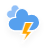
t = 0.00 s
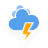
t = 1.17 s
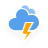
t = 2.33 s
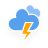
t = 3.50 s
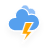
t = 4.67 s
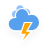
t = 5.83 s

The animated SVG that drew these frames (rendered in a browser with its animation timeline set to each time). Animation: 3 CSS @keyframes rules; one cycle of 7.00 s, repeats indefinitely.

<?xml version="1.0" encoding="UTF-8"?>
<!-- (c) ammap.com | SVG weather icons -->
<svg width="48" height="48" version="1.1" xmlns="http://www.w3.org/2000/svg">
 <defs>
  <filter id="blur" x="-.24684" y="-.19575" width="1.4937" height="1.4959">
   <feGaussianBlur in="SourceAlpha" stdDeviation="3"/>
   <feOffset dx="0" dy="4" result="offsetblur"/>
   <feComponentTransfer>
    <feFuncA slope="0.05" type="linear"/>
   </feComponentTransfer>
   <feMerge>
    <feMergeNode/>
    <feMergeNode in="SourceGraphic"/>
   </feMerge>
  </filter>
  <style type="text/css"><![CDATA[
/*
** CLOUDS
*/
@keyframes am-weather-cloud-1 {
  0% {
    -webkit-transform: translate(-5px,0px);
       -moz-transform: translate(-5px,0px);
        -ms-transform: translate(-5px,0px);
            transform: translate(-5px,0px);
  }

  50% {
    -webkit-transform: translate(10px,0px);
       -moz-transform: translate(10px,0px);
        -ms-transform: translate(10px,0px);
            transform: translate(10px,0px);
  }

  100% {
    -webkit-transform: translate(-5px,0px);
       -moz-transform: translate(-5px,0px);
        -ms-transform: translate(-5px,0px);
            transform: translate(-5px,0px);
  }
}

.am-weather-cloud-1 {
  -webkit-animation-name: am-weather-cloud-1;
     -moz-animation-name: am-weather-cloud-1;
          animation-name: am-weather-cloud-1;
  -webkit-animation-duration: 7s;
     -moz-animation-duration: 7s;
          animation-duration: 7s;
  -webkit-animation-timing-function: linear;
     -moz-animation-timing-function: linear;
          animation-timing-function: linear;
  -webkit-animation-iteration-count: infinite;
     -moz-animation-iteration-count: infinite;
          animation-iteration-count: infinite;
}

@keyframes am-weather-cloud-2 {
  0% {
    -webkit-transform: translate(0px,0px);
       -moz-transform: translate(0px,0px);
        -ms-transform: translate(0px,0px);
            transform: translate(0px,0px);
  }

  50% {
    -webkit-transform: translate(2px,0px);
       -moz-transform: translate(2px,0px);
        -ms-transform: translate(2px,0px);
            transform: translate(2px,0px);
  }

  100% {
    -webkit-transform: translate(0px,0px);
       -moz-transform: translate(0px,0px);
        -ms-transform: translate(0px,0px);
            transform: translate(0px,0px);
  }
}

.am-weather-cloud-2 {
  -webkit-animation-name: am-weather-cloud-2;
     -moz-animation-name: am-weather-cloud-2;
          animation-name: am-weather-cloud-2;
  -webkit-animation-duration: 3s;
     -moz-animation-duration: 3s;
          animation-duration: 3s;
  -webkit-animation-timing-function: linear;
     -moz-animation-timing-function: linear;
          animation-timing-function: linear;
  -webkit-animation-iteration-count: infinite;
     -moz-animation-iteration-count: infinite;
          animation-iteration-count: infinite;
}

/*
** STROKE
*/
@keyframes am-weather-stroke {
  0% {
    -webkit-transform: translate(0.0px,0.0px);
       -moz-transform: translate(0.0px,0.0px);
        -ms-transform: translate(0.0px,0.0px);
            transform: translate(0.0px,0.0px);
  }

  2% {
    -webkit-transform: translate(0.3px,0.0px);
       -moz-transform: translate(0.3px,0.0px);
        -ms-transform: translate(0.3px,0.0px);
            transform: translate(0.3px,0.0px);
  }

  4% {
    -webkit-transform: translate(0.0px,0.0px);
       -moz-transform: translate(0.0px,0.0px);
        -ms-transform: translate(0.0px,0.0px);
            transform: translate(0.0px,0.0px);
  }

  6% {
    -webkit-transform: translate(0.5px,0.4px);
       -moz-transform: translate(0.5px,0.4px);
        -ms-transform: translate(0.5px,0.4px);
            transform: translate(0.5px,0.4px);
  }

  8% {
    -webkit-transform: translate(0.0px,0.0px);
       -moz-transform: translate(0.0px,0.0px);
        -ms-transform: translate(0.0px,0.0px);
            transform: translate(0.0px,0.0px);
  }

  10% {
    -webkit-transform: translate(0.3px,0.0px);
       -moz-transform: translate(0.3px,0.0px);
        -ms-transform: translate(0.3px,0.0px);
            transform: translate(0.3px,0.0px);
  }

  12% {
    -webkit-transform: translate(0.0px,0.0px);
       -moz-transform: translate(0.0px,0.0px);
        -ms-transform: translate(0.0px,0.0px);
            transform: translate(0.0px,0.0px);
  }

  14% {
    -webkit-transform: translate(0.3px,0.0px);
       -moz-transform: translate(0.3px,0.0px);
        -ms-transform: translate(0.3px,0.0px);
            transform: translate(0.3px,0.0px);
  }

  16% {
    -webkit-transform: translate(0.0px,0.0px);
       -moz-transform: translate(0.0px,0.0px);
        -ms-transform: translate(0.0px,0.0px);
            transform: translate(0.0px,0.0px);
  }

  18% {
    -webkit-transform: translate(0.3px,0.0px);
       -moz-transform: translate(0.3px,0.0px);
        -ms-transform: translate(0.3px,0.0px);
            transform: translate(0.3px,0.0px);
  }

  20% {
    -webkit-transform: translate(0.0px,0.0px);
       -moz-transform: translate(0.0px,0.0px);
        -ms-transform: translate(0.0px,0.0px);
            transform: translate(0.0px,0.0px);
  }

  22% {
    -webkit-transform: translate(1px,0.0px);
       -moz-transform: translate(1px,0.0px);
        -ms-transform: translate(1px,0.0px);
            transform: translate(1px,0.0px);
  }

  24% {
    -webkit-transform: translate(0.0px,0.0px);
       -moz-transform: translate(0.0px,0.0px);
        -ms-transform: translate(0.0px,0.0px);
            transform: translate(0.0px,0.0px);
  }

  26% {
    -webkit-transform: translate(-1px,0.0px);
       -moz-transform: translate(-1px,0.0px);
        -ms-transform: translate(-1px,0.0px);
            transform: translate(-1px,0.0px);

  }

  28% {
    -webkit-transform: translate(0.0px,0.0px);
       -moz-transform: translate(0.0px,0.0px);
        -ms-transform: translate(0.0px,0.0px);
            transform: translate(0.0px,0.0px);
  }

  40% {
    fill: orange;
    -webkit-transform: translate(0.0px,0.0px);
       -moz-transform: translate(0.0px,0.0px);
        -ms-transform: translate(0.0px,0.0px);
            transform: translate(0.0px,0.0px);
  }

  65% {
    fill: white;
    -webkit-transform: translate(-1px,5.0px);
       -moz-transform: translate(-1px,5.0px);
        -ms-transform: translate(-1px,5.0px);
            transform: translate(-1px,5.0px);
  }
  61% {
    fill: orange;
  }

  100% {
    -webkit-transform: translate(0.0px,0.0px);
       -moz-transform: translate(0.0px,0.0px);
        -ms-transform: translate(0.0px,0.0px);
            transform: translate(0.0px,0.0px);
  }
}

.am-weather-stroke {
  -webkit-animation-name: am-weather-stroke;
     -moz-animation-name: am-weather-stroke;
          animation-name: am-weather-stroke;
  -webkit-animation-duration: 1.11s;
     -moz-animation-duration: 1.11s;
          animation-duration: 1.11s;
  -webkit-animation-timing-function: linear;
     -moz-animation-timing-function: linear;
          animation-timing-function: linear;
  -webkit-animation-iteration-count: infinite;
     -moz-animation-iteration-count: infinite;
          animation-iteration-count: infinite;
}
        ]]></style>
 </defs>
 <g id="thunder" transform="translate(-8,-12)" filter="url(#blur)">
  <g transform="translate(20,10)">
   <g class="am-weather-cloud-1" style="-moz-animation-duration:7s;-moz-animation-iteration-count:infinite;-moz-animation-name:am-weather-cloud-1;-moz-animation-timing-function:linear;-webkit-animation-duration:7s;-webkit-animation-iteration-count:infinite;-webkit-animation-name:am-weather-cloud-1;-webkit-animation-timing-function:linear">
    <path transform="matrix(.6 0 0 .6 -10 -6)" d="m47.7 35.4c0-4.6-3.7-8.2-8.2-8.2-1 0-1.9 0.2-2.8 0.5-0.3-3.4-3.1-6.2-6.6-6.2-3.7 0-6.7 3-6.7 6.7 0 0.8 0.2 1.6 0.4 2.3-0.3-0.1-0.7-0.1-1-0.1-3.7 0-6.7 3-6.7 6.7 0 3.6 2.9 6.6 6.5 6.7h17.2c4.4-0.5 7.9-4 7.9-8.4z" fill="#91c0f8" stroke="#fff" stroke-linejoin="round" stroke-width="1.2"/>
   </g>
   <path transform="translate(-20,-11)" d="m47.7 35.4c0-4.6-3.7-8.2-8.2-8.2-1 0-1.9 0.2-2.8 0.5-0.3-3.4-3.1-6.2-6.6-6.2-3.7 0-6.7 3-6.7 6.7 0 0.8 0.2 1.6 0.4 2.3-0.3-0.1-0.7-0.1-1-0.1-3.7 0-6.7 3-6.7 6.7 0 3.6 2.9 6.6 6.5 6.7h17.2c4.4-0.5 7.9-4 7.9-8.4z" fill="#57a0ee" stroke="#fff" stroke-linejoin="round" stroke-width="1.2"/>
   <g transform="matrix(1.2,0,0,1.2,-4,28)">
    <polygon class="am-weather-stroke" points="11.1 6.9 14.3 -2.9 20.5 -2.9 16.4 4.3 20.3 4.3 11.5 14.6 14.9 6.9" fill="#ffa500" stroke="#fff" style="-moz-animation-duration:1.11s;-moz-animation-iteration-count:infinite;-moz-animation-name:am-weather-stroke;-moz-animation-timing-function:linear;-webkit-animation-duration:1.11s;-webkit-animation-iteration-count:infinite;-webkit-animation-name:am-weather-stroke;-webkit-animation-timing-function:linear"/>
   </g>
  </g>
 </g>
</svg>
